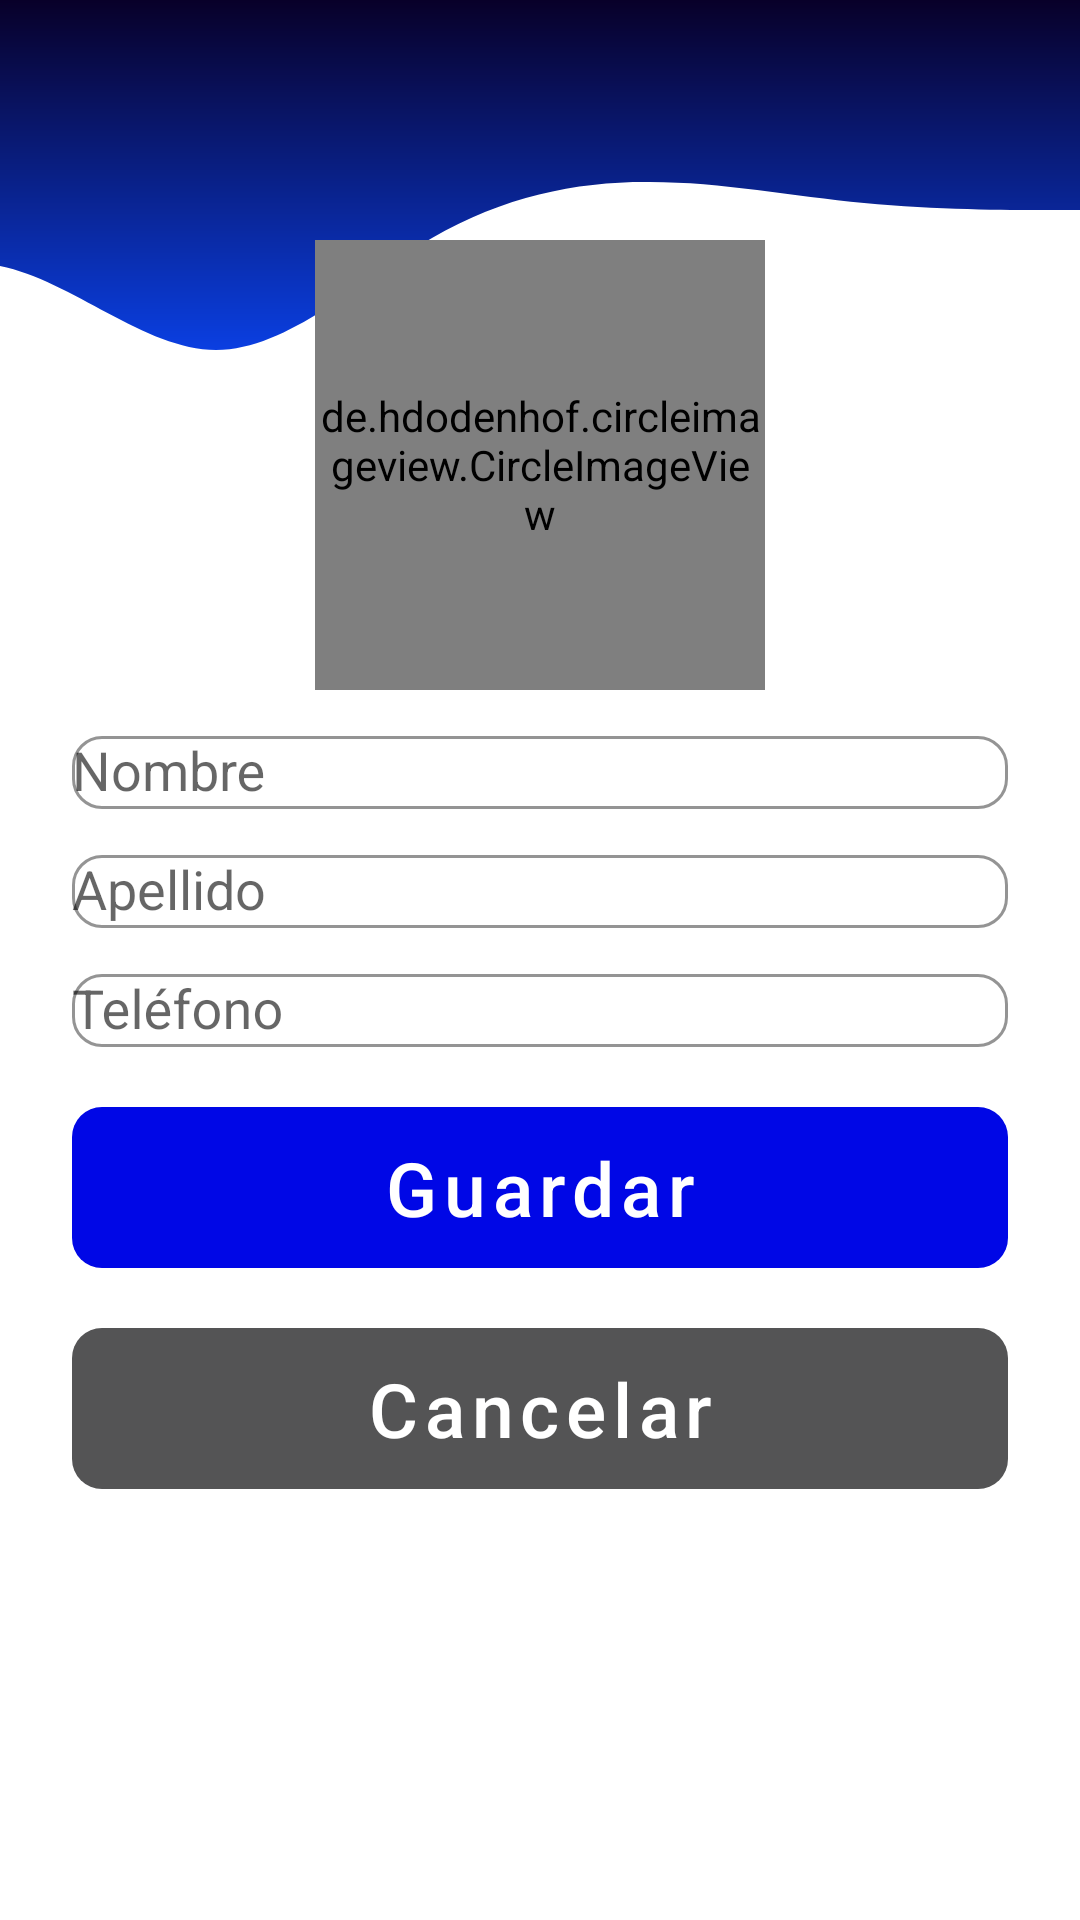

This screen was rendered from an Android layout file. Write that file and the resources it references.
<!-- AndroidManifest.xml: application theme Theme.DeliveryLinks -->
<!-- res/layout/activity_client_update.xml -->
<?xml version="1.0" encoding="utf-8"?>
<androidx.constraintlayout.widget.ConstraintLayout xmlns:android="http://schemas.android.com/apk/res/android"
    xmlns:app="http://schemas.android.com/apk/res-auto"
    xmlns:tools="http://schemas.android.com/tools"
    android:layout_width="match_parent"
    android:layout_height="match_parent"
    tools:context=".modules.client.ui.views.client.ClientUpdateActivity">

    <include layout="@layout/action_bar" />

    <View
        android:id="@+id/viewTop"
        android:layout_width="match_parent"
        android:layout_height="140dp"
        android:background="@drawable/ic_delivery"
        android:rotationX="180"
        android:rotationY="180"
        app:layout_constraintEnd_toEndOf="parent"
        app:layout_constraintStart_toStartOf="parent"
        app:layout_constraintTop_toTopOf="parent" />

    <de.hdodenhof.circleimageview.CircleImageView
        android:id="@+id/Img_Update_Image_Profile"
        android:layout_width="150dp"
        android:layout_height="150dp"
        android:layout_marginTop="80dp"
        android:src="@drawable/ic_user"
        app:civ_border_color="@color/gray"
        app:civ_border_width="5dp"
        app:civ_circle_background_color="@color/white"
        app:layout_constraintEnd_toEndOf="parent"
        app:layout_constraintStart_toStartOf="parent"
        app:layout_constraintTop_toTopOf="parent" />

    <com.google.android.material.textfield.TextInputLayout
        android:id="@+id/input_Update_Name_Profile"
        style="@style/Widget.MaterialComponents.TextInputLayout.OutlinedBox"
        android:layout_width="0dp"
        android:layout_height="wrap_content"
        android:layout_marginStart="24dp"
        android:layout_marginTop="10dp"
        android:layout_marginEnd="24dp"
        android:theme="@style/AppTheme.login"
        app:boxBackgroundColor="@color/white"
        app:boxBackgroundMode="outline"
        app:boxCornerRadiusBottomEnd="10dp"
        app:boxCornerRadiusBottomStart="10dp"
        app:boxCornerRadiusTopEnd="10dp"
        app:boxCornerRadiusTopStart="10dp"
        app:boxStrokeColor="@color/primary_blue"
        app:layout_constraintEnd_toEndOf="parent"
        app:layout_constraintStart_toStartOf="parent"
        app:layout_constraintTop_toBottomOf="@+id/Img_Update_Image_Profile"
        app:startIconDrawable="@drawable/ic_user">

        <com.google.android.material.textfield.TextInputEditText
            android:id="@+id/txt_Update_Name_Profile"
            android:layout_width="match_parent"
            android:layout_height="wrap_content"
            android:background="@null"
            android:hint="@string/register_hin_name_user"
            android:inputType="textPersonName|textCapWords|textAutoCorrect" />
    </com.google.android.material.textfield.TextInputLayout>

    
    <com.google.android.material.textfield.TextInputLayout
        android:id="@+id/input_Update_LatsName_Profile"
        style="@style/Widget.MaterialComponents.TextInputLayout.OutlinedBox"
        android:layout_width="0dp"
        android:layout_height="wrap_content"
        android:layout_marginStart="24dp"
        android:layout_marginTop="10dp"
        android:layout_marginEnd="24dp"
        android:theme="@style/AppTheme.login"
        app:boxBackgroundColor="@color/white"
        app:boxBackgroundMode="outline"
        app:boxCornerRadiusBottomEnd="10dp"
        app:boxCornerRadiusBottomStart="10dp"
        app:boxCornerRadiusTopEnd="10dp"
        app:boxCornerRadiusTopStart="10dp"
        app:boxStrokeColor="@color/primary_blue"
        app:layout_constraintEnd_toEndOf="parent"
        app:layout_constraintStart_toStartOf="parent"
        app:layout_constraintTop_toBottomOf="@+id/input_Update_Name_Profile"
        app:startIconDrawable="@drawable/ic_user">

        <com.google.android.material.textfield.TextInputEditText
            android:id="@+id/txt_Update_LastName_user"
            android:layout_width="match_parent"
            android:layout_height="wrap_content"
            android:background="@null"
            android:hint="@string/register_hin_lastname_user"
            android:inputType="textPersonName|textCapWords|textAutoCorrect" />
    </com.google.android.material.textfield.TextInputLayout>

    
    <com.google.android.material.textfield.TextInputLayout
        android:id="@+id/input_Update_Phone_Profile"
        style="@style/Widget.MaterialComponents.TextInputLayout.OutlinedBox"
        android:layout_width="0dp"
        android:layout_height="wrap_content"
        android:layout_marginStart="24dp"
        android:layout_marginTop="10dp"
        android:layout_marginEnd="24dp"
        android:theme="@style/AppTheme.login"
        app:boxBackgroundColor="@color/white"
        app:boxBackgroundMode="outline"
        app:boxCornerRadiusBottomEnd="10dp"
        app:boxCornerRadiusBottomStart="10dp"
        app:boxCornerRadiusTopEnd="10dp"
        app:boxCornerRadiusTopStart="10dp"
        app:boxStrokeColor="@color/primary_blue"
        app:layout_constraintEnd_toEndOf="parent"
        app:layout_constraintStart_toStartOf="parent"
        app:layout_constraintTop_toBottomOf="@+id/input_Update_LatsName_Profile"
        app:startIconDrawable="@drawable/ic_phone">

        <com.google.android.material.textfield.TextInputEditText
            android:id="@+id/txt_Update_Phone_Profile"
            android:layout_width="match_parent"
            android:layout_height="wrap_content"
            android:background="@null"
            android:hint="@string/register_hin_number_phone_user"
            android:inputType="phone" />
    </com.google.android.material.textfield.TextInputLayout>


    
    <com.google.android.material.button.MaterialButton
        android:id="@+id/btn_Save_Update_Profile"
        style="@style/Widget.MaterialComponents.Button.UnelevatedButton"
        android:layout_width="0dp"
        android:layout_height="wrap_content"
        android:layout_marginTop="20dp"
        android:background="@drawable/shape_btn_login"
        android:text="@string/register_save"
        android:textAllCaps="false"
        android:textColor="@color/white"
        android:textSize="25sp"
        android:theme="@style/AppTheme.login"
        app:backgroundTint="@color/primary_blue"
        app:layout_constraintEnd_toEndOf="@+id/input_Update_Phone_Profile"
        app:layout_constraintStart_toStartOf="@+id/input_Update_Phone_Profile"
        app:layout_constraintTop_toBottomOf="@+id/input_Update_Phone_Profile"
        app:strokeColor="@color/white" />
    

    <com.google.android.material.button.MaterialButton
        android:id="@+id/btn_Cancel_Update"
        style="@style/Widget.MaterialComponents.Button.UnelevatedButton"
        android:layout_width="0dp"
        android:layout_height="wrap_content"
        android:layout_marginTop="20dp"
        android:background="@drawable/shape_btn_login"
        android:text="@string/btn_Cancel_update"
        android:textAllCaps="false"
        android:textColor="@color/white"
        android:textSize="25sp"
        android:theme="@style/AppTheme.login"
        app:backgroundTint="@color/gray"
        app:layout_constraintEnd_toEndOf="@+id/btn_Save_Update_Profile"
        app:layout_constraintStart_toStartOf="@+id/btn_Save_Update_Profile"
        app:layout_constraintTop_toBottomOf="@+id/btn_Save_Update_Profile"
        app:strokeColor="@color/white" />
</androidx.constraintlayout.widget.ConstraintLayout>
<!-- res/layout/action_bar.xml (included above) -->
<?xml version="1.0" encoding="utf-8"?>
<com.google.android.material.appbar.AppBarLayout xmlns:android="http://schemas.android.com/apk/res/android"
    android:layout_width="match_parent"
    android:layout_height="wrap_content">

    <androidx.appcompat.widget.Toolbar
        android:id="@+id/toolbar"
        android:layout_width="match_parent"
        android:layout_height="wrap_content"
        android:background="@color/primary_blue_variant"/>

</com.google.android.material.appbar.AppBarLayout>
<!-- resources referenced by this layout -->
<resources>
  <color name="gray">#545455</color>
  <color name="primary_blue">#0007E6</color>
  <color name="primary_blue_variant">#00009B</color>
  <color name="white">#FFFFFFFF</color>
  <!-- drawable ic_delivery (drawable) -->
  <vector xmlns:android="http://schemas.android.com/apk/res/android"
      xmlns:aapt="http://schemas.android.com/aapt"
      android:width="1440dp"
      android:height="460dp"
      android:viewportWidth="1440"
      android:viewportHeight="460">
    <path
        android:pathData="M0,230L48,230C96,230 192,230 288,237.7C384,245 480,261 576,260.7C672,261 768,245 864,199.3C960,153 1056,77 1152,76.7C1248,77 1344,153 1440,168.7C1536,184 1632,138 1728,161C1824,184 1920,276 2016,329.7C2112,383 2208,399 2304,337.3C2400,276 2496,138 2592,92C2688,46 2784,92 2880,161C2976,230 3072,322 3168,306.7C3264,291 3360,169 3456,99.7C3552,31 3648,15 3744,61.3C3840,107 3936,215 4032,268.3C4128,322 4224,322 4320,322C4416,322 4512,322 4608,337.3C4704,353 4800,383 4896,391C4992,399 5088,383 5184,314.3C5280,245 5376,123 5472,115C5568,107 5664,215 5760,245.3C5856,276 5952,230 6048,222.3C6144,215 6240,245 6336,276C6432,307 6528,337 6624,352.7C6720,368 6816,368 6864,368L6912,368L6912,460L6864,460C6816,460 6720,460 6624,460C6528,460 6432,460 6336,460C6240,460 6144,460 6048,460C5952,460 5856,460 5760,460C5664,460 5568,460 5472,460C5376,460 5280,460 5184,460C5088,460 4992,460 4896,460C4800,460 4704,460 4608,460C4512,460 4416,460 4320,460C4224,460 4128,460 4032,460C3936,460 3840,460 3744,460C3648,460 3552,460 3456,460C3360,460 3264,460 3168,460C3072,460 2976,460 2880,460C2784,460 2688,460 2592,460C2496,460 2400,460 2304,460C2208,460 2112,460 2016,460C1920,460 1824,460 1728,460C1632,460 1536,460 1440,460C1344,460 1248,460 1152,460C1056,460 960,460 864,460C768,460 672,460 576,460C480,460 384,460 288,460C192,460 96,460 48,460L0,460Z">
      <aapt:attr name="android:fillColor">
        <gradient 
            android:startX="0"
            android:startY="460"
            android:endX="0"
            android:endY="15"
            android:type="linear">
          <item android:offset="0" android:color="#080029"/>
          <item android:offset="1" android:color="#0B49FF"/>
        </gradient>
      </aapt:attr>
    </path>
  </vector>
  <!-- drawable shape_btn_login (drawable) -->
  <?xml version="1.0" encoding="utf-8"?>
  <shape xmlns:android="http://schemas.android.com/apk/res/android"
      android:shape="rectangle"
      android:padding="10dp">
      <corners android:radius="10dp"/>
  
  </shape>
  <string name="btn_Cancel_update">Cancelar</string>
  <string name="register_hin_lastname_user">Apellido</string>
  <string name="register_hin_name_user">Nombre</string>
  <string name="register_hin_number_phone_user">Teléfono</string>
  <string name="register_save">Guardar</string>
  <style name="AppTheme.login" parent="Theme.MaterialComponents.Light.NoActionBar">
  
      </style>
  <style name="Theme.DeliveryLinks" parent="Theme.MaterialComponents.Light.NoActionBar">
          
          <item name="colorPrimary">@color/primary_blue</item>
          <item name="colorPrimaryVariant">@color/primary_blue_variant</item>
          <item name="colorOnPrimary">@color/white</item>
          
          <item name="colorSecondary">@color/teal_200</item>
          <item name="colorSecondaryVariant">@color/teal_700</item>
          <item name="colorOnSecondary">@color/black</item>
          
          <item name="android:statusBarColor" tools:targetApi="l">?attr/colorPrimaryVariant</item>
          
      </style>
  <color name="teal_200">#FF3493F8</color>
  <color name="teal_700">#FF2A52C8</color>
  <color name="black">#FF000000</color>
</resources>
